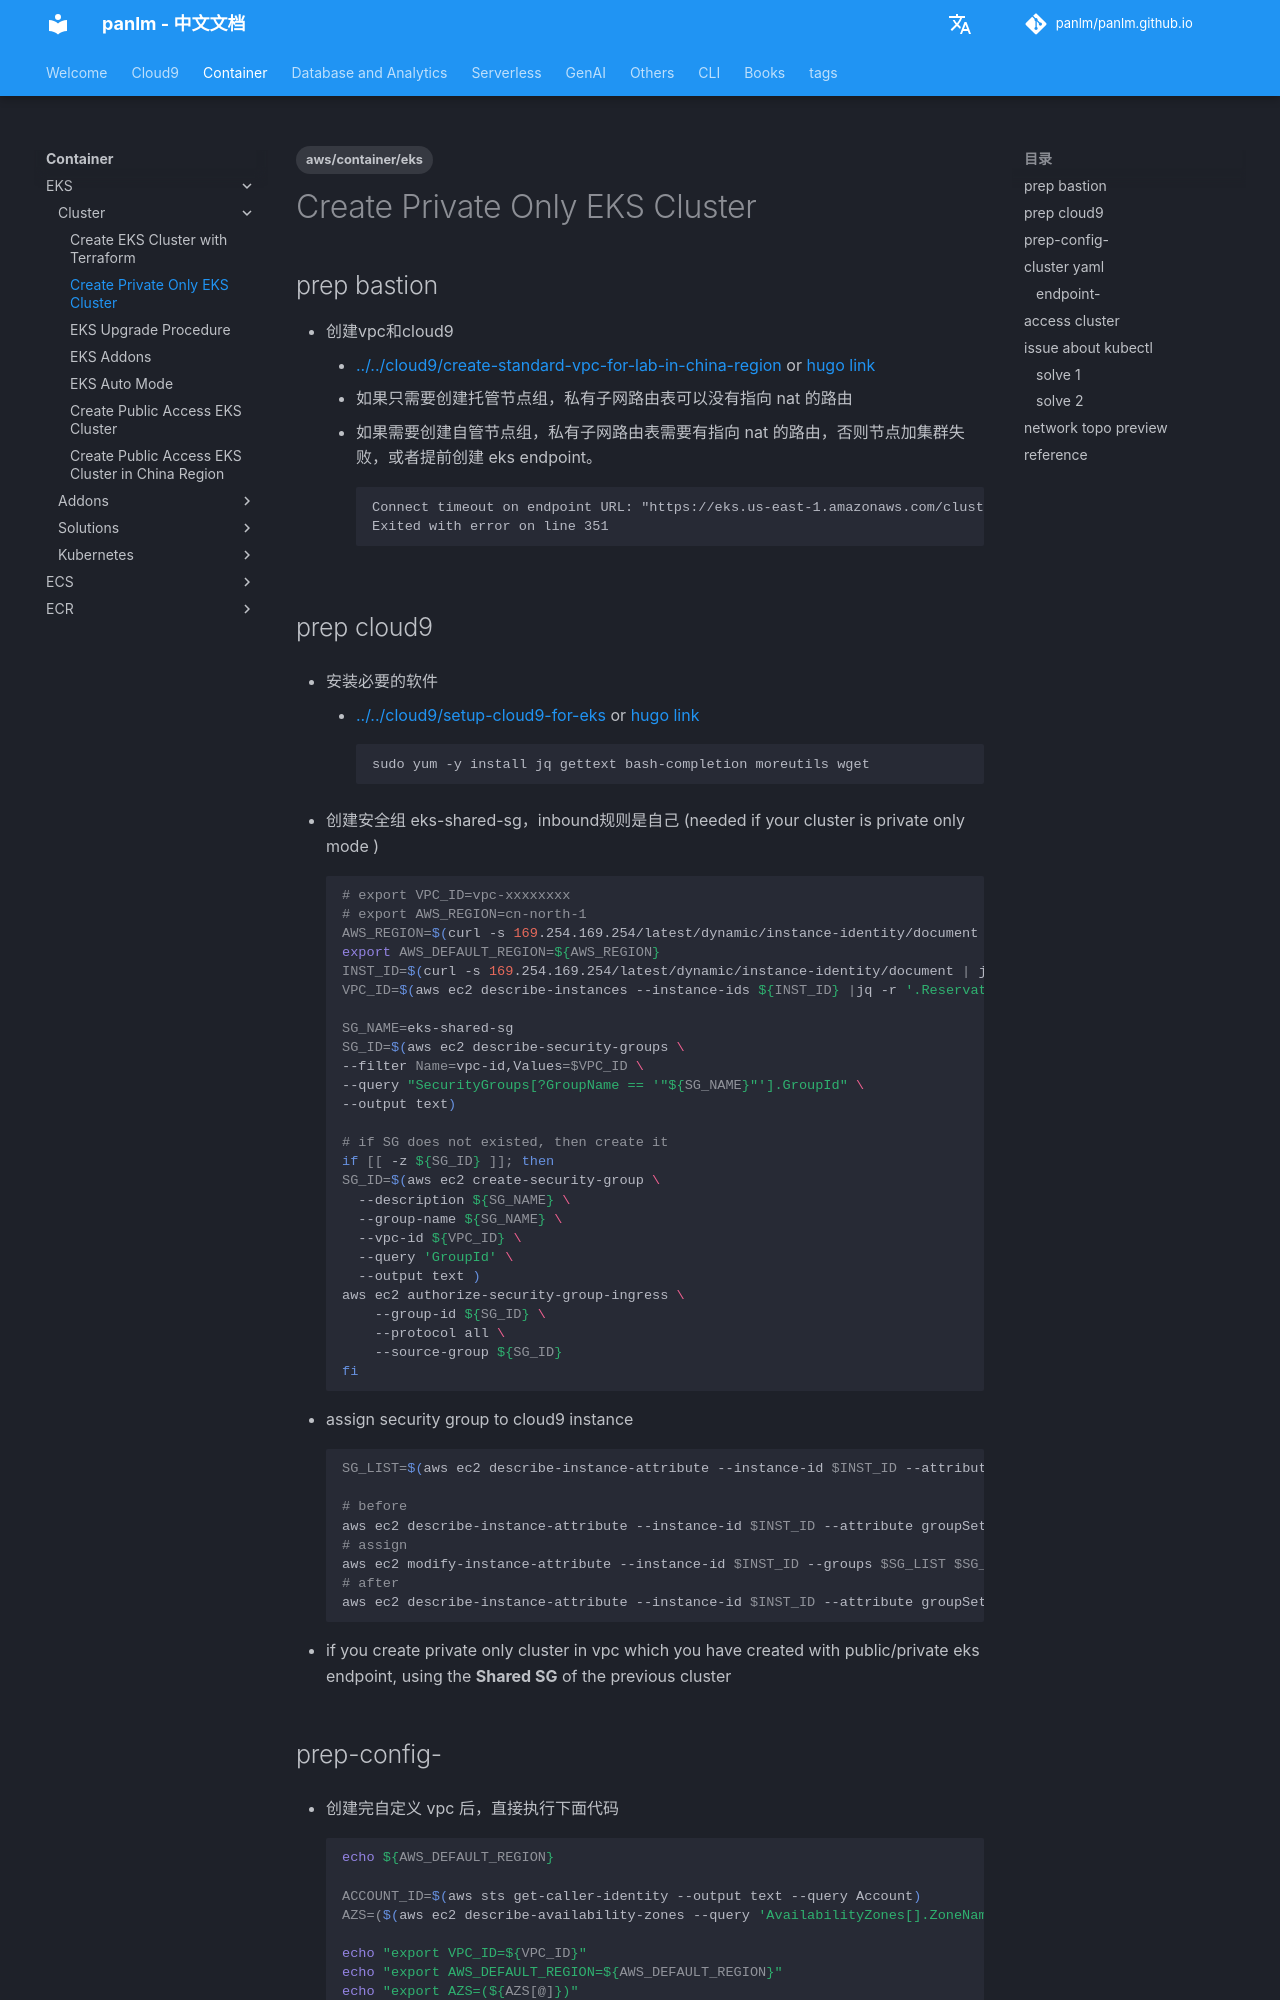

repository: panlm/panlm.github.io · page: zh/EKS/cluster/eks-private-access-cluster/index.html · generator: mkdocs

---
title: Create Private Only EKS Cluster
description: 在已有 VPC 中创建私有访问的 EKS 集群
created: 2022-03-24 11:20:13.594000
last_modified: 2024-03-27
tags:
- aws/container/eks
permalink: git-mkdocs/eks/cluster/eks-private-access-cluster
---

# Create Private Only EKS Cluster

## prep bastion
- 创建vpc和cloud9 
    - [[../../cloud9/create-standard-vpc-for-lab-in-china-region]] or [hugo link]({{< ref "create-standard-vpc-for-lab-in-china-region" >}}) 
    - 如果只需要创建托管节点组，私有子网路由表可以没有指向 nat 的路由
    - 如果需要创建自管节点组，私有子网路由表需要有指向 nat 的路由，否则节点加集群失败，或者提前创建 eks endpoint。
```
Connect timeout on endpoint URL: "https://eks.us-east-1.amazonaws.com/clusters/ekscluster-name"
Exited with error on line 351
```
